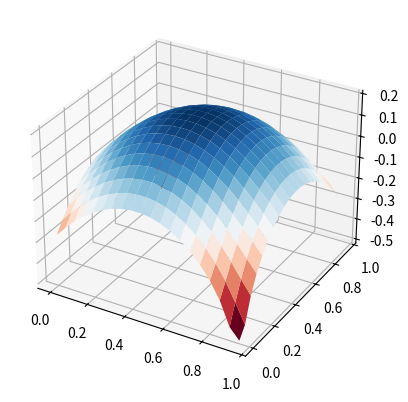

Source code (Python):
import numpy
import math
A=None
B=None
def homogenousdirichlet(mesh,boundary,f,fixed,g=lambda x:0,h=lambda x:0):
    node_map=[]
    n_free_nodes=0
    for i in range(0,len(mesh.nodes)):
        if fixed(i):
            node_map.append(-1)
        else:
            node_map.append(n_free_nodes)
            n_free_nodes+=1
    global A,B
    A=numpy.zeros((n_free_nodes,n_free_nodes))
    B=numpy.zeros(n_free_nodes);
    for triangle in mesh.triangles:
        gradients=[]
        solute=[]
        for i in range(0,3):
            solute.append(mesh.nodes[triangle[i]]+[1])
        for i in range(0,3):
            basis=[0]*3
            basis[i]=1
            gradients.append(numpy.linalg.solve(numpy.matrix(solute),numpy.array(basis))[:2])
        area=abs(numpy.cross(numpy.subtract(solute[1][:2],solute[0][:2]),numpy.subtract(solute[2][:2],solute[0][:2])))/2
        for i in range(0,3):
            for j in range(i,3):
                if fixed(triangle[i]) or fixed(triangle[j]):
                    continue
                addition=numpy.dot(gradients[i],gradients[j])*area;
                A[node_map[triangle[i]],node_map[triangle[j]]]+=addition
                if i!=j:
                    A[node_map[triangle[j]],node_map[triangle[i]]]+=addition
                
                if boundary(triangle[i]) and boundary(triangle[j]):
                    dL=numpy.linalg.norm(numpy.subtract(solute[i][:2],solute[j][:2]))
                    B[node_map[triangle[i]]]+=(h(triangle[i],triangle[j])/3+h(triangle[j],triangle[i])/6)*dL
                    B[node_map[triangle[j]]]+=(h(triangle[j],triangle[i])/3+h(triangle[i],triangle[j])/6)*dL
                
        area=abs(numpy.cross(numpy.subtract(solute[1][:2],solute[0][:2]),numpy.subtract(solute[2][:2],solute[0][:2])))/2
        centroid=[(solute[0][0]+solute[1][0]+solute[2][0])/3,(solute[0][1]+solute[1][1]+solute[2][1])/3]
        #print("centroid:",centroid)
        #print("solute:",solute)
        for vertex in triangle:
            if fixed(vertex):
                continue
            B[node_map[vertex]]+=area*f(centroid[0],centroid[1])/3
        G_gradient=numpy.zeros(2)
        for i in range(0,3):
            if fixed(triangle[i]):
                G_gradient=numpy.add(G_gradient,g(triangle[i])*gradients[i])
        for i in range(0,3):
            if not fixed(triangle[i]):
                B[node_map[triangle[i]]]-=area*numpy.dot(gradients[i],G_gradient)
    #print("A:\n",A,"\nB:\n",B)
    return numpy.linalg.lstsq(A,B)[0]
    
class mesh:
    nodes=[]
    triangles=[]

test_mesh=mesh()
L1=20
L2=20
for i in range(0,L1):
    for j in range(0,L2):
        test_mesh.nodes.append([i/(L1-1),j/(L2-1)])
        if (i!=0) and (j!=0):
            v00=L2*(i-1)+j-1
            v01=L2*(i-1)+j
            v11=L2*i+j
            v10=L2*i+j-1
            test_mesh.triangles+=[[v00,v01,v11],[v00,v11,v10]]
def test_boundary(i):
    return i<L2 or i>L2*(L1-1) or i%L2==0 or (i+1)%L2==0
def test_fixed(i):
    if i==0:return 0
    else:return 0
    if test_boundary(i):return 1
    else:return 0
    if i==L2-1:
        return 1
    else:
        return 0
    if i>L2*(L1-1) or i%L2==0:
        return 1
    else:
        return 0
def test_g(i):
    return 5
    if i<L2:
        return i/L2
    elif (i+1)%L2==0:
        #return (1-i/L2/L1)
        return (L2-1)/L2
    elif i>L2*(L1-1):
        #return (1-(i-L2*(L1-1))/L2)
        return (i-L2*(L1-1))/L2
    elif i%L2==0:
        #return i/L2/L1
        return 0
def test_f(x,y):
    return 4
    if x>y:
        return 1
    else:
        return -1
    #return (x-L1/2)*1+(y-L2/2)*4
    if x>L1/2:
        return 1
    else:
        return 0
def test_h(i,towards):
    return -1
    multiplier=10
    if i>0 and i<L2-1:
        return -1
    elif i==0 and towards!=L2:
        return -1
    elif i==L2-1 and towards==L2-2:
        return -1
    else:return 0
        #return -i/L2*(L2-1-i)/L2*multiplier
    if (i+1)%L2==0:
        return -(L1-(i+1)/L2)/L1*(i/L2)/L1*multiplier
    else:return 0
    if i>L2*(L1-1):
        return -(i-L2*(L1-1))/L1*(L2*L1-i)/L1*multiplier
    if i%L2==0:
        return -i/L2/L1*(L1-i/L2)/L1*multiplier
    
    if i<L2*L1/2:
        return 1
    else:
        return -1
    return i*(L2-1-i)/L2/L2*10

solve=homogenousdirichlet(test_mesh,test_boundary,test_f,test_fixed,test_g,test_h)

import matplotlib.pyplot as plt
from matplotlib import cm
from mpl_toolkits import mplot3d

bafar=0
b = numpy.arange(0, 1, 1/L2)
d = numpy.arange(0, 1, 1/L1)

nu = numpy.zeros( (d.size, b.size) )
counter= 0

for i in range(bafar,L1-bafar):
    for j in range(bafar,L2-bafar):
        if not test_fixed(i*L2+j):
            nu[i-bafar][j-bafar]=solve[counter]
            counter+=1
        else:
            nu[i-bafar][j-bafar]=test_g(i*L2+j)

X, Y = numpy.meshgrid(d, b)

fig = plt.figure()
ax = fig.add_subplot(111, projection='3d')
ax.set_proj_type('persp')
ax.plot_surface(Y, X, nu,cmap=cm.RdBu)
plt.show()
